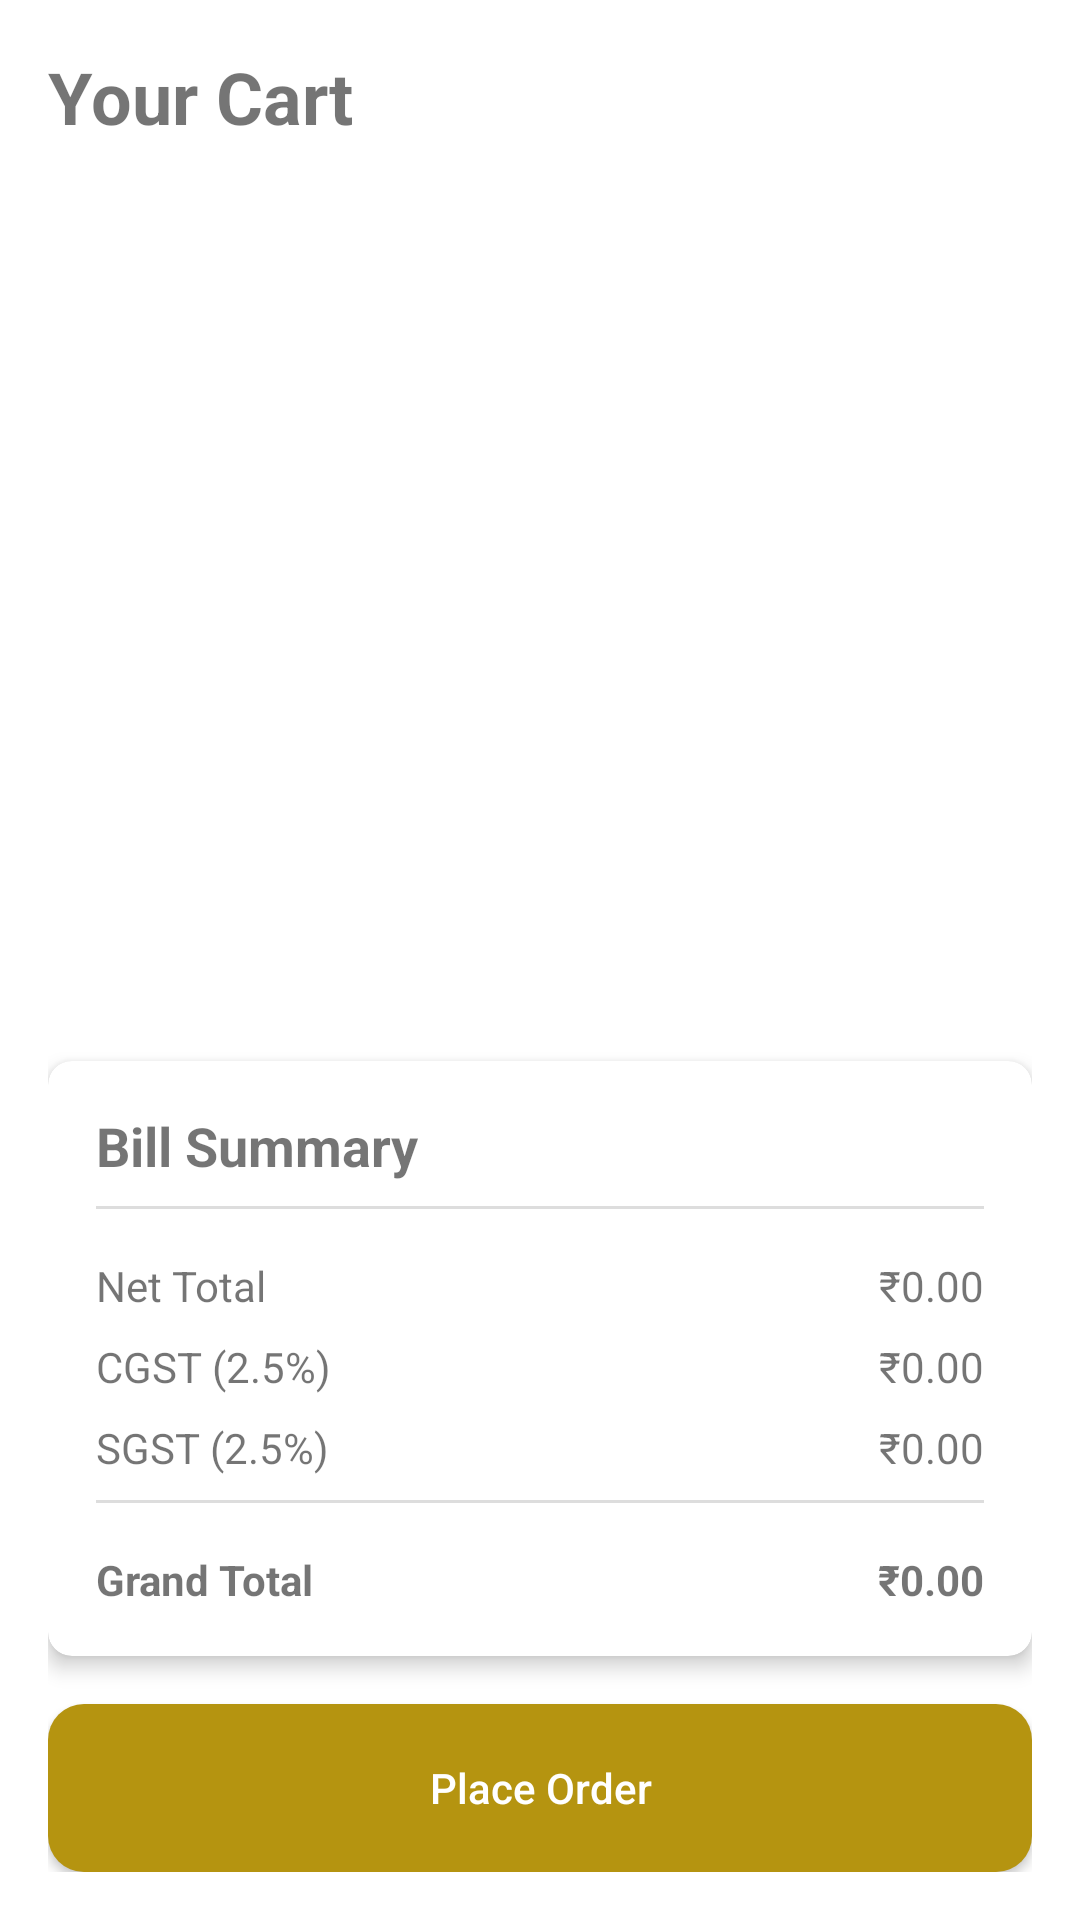

Reconstruct the res/layout file that produces this screen, plus the resources it refers to.
<!-- AndroidManifest.xml: application theme Theme.Restaurant_App -->
<!-- res/layout/activity_cart.xml -->
<?xml version="1.0" encoding="utf-8"?>
<androidx.constraintlayout.widget.ConstraintLayout xmlns:android="http://schemas.android.com/apk/res/android"
    xmlns:app="http://schemas.android.com/apk/res-auto"
    android:layout_width="match_parent"
    android:layout_height="match_parent"
    android:padding="16dp">

    <TextView
        android:id="@+id/cartTitle"
        android:layout_width="wrap_content"
        android:layout_height="wrap_content"
        android:text="Your Cart"
        android:textSize="24sp"
        android:textStyle="bold"
        app:layout_constraintTop_toTopOf="parent"
        app:layout_constraintStart_toStartOf="parent"/>

    
    <androidx.recyclerview.widget.RecyclerView
        android:id="@+id/cartRecyclerView"
        android:layout_width="match_parent"
        android:layout_height="0dp"
        android:layout_marginTop="16dp"
        app:layout_constraintTop_toBottomOf="@id/cartTitle"
        app:layout_constraintBottom_toTopOf="@id/summaryCard"
        app:layout_constraintStart_toStartOf="parent"
        app:layout_constraintEnd_toEndOf="parent"/>

    
    <androidx.cardview.widget.CardView
        android:id="@+id/summaryCard"
        android:layout_width="match_parent"
        android:layout_height="wrap_content"
        android:layout_marginTop="16dp"
        android:layout_marginBottom="16dp"
        app:cardCornerRadius="8dp"
        app:cardElevation="4dp"
        app:layout_constraintBottom_toTopOf="@id/placeOrderButton">

        <LinearLayout
            android:layout_width="match_parent"
            android:layout_height="wrap_content"
            android:orientation="vertical"
            android:padding="16dp">

            <TextView
                android:layout_width="match_parent"
                android:layout_height="wrap_content"
                android:text="Bill Summary"
                android:textStyle="bold"
                android:textSize="18sp"/>

            <View
                android:layout_width="match_parent"
                android:layout_height="1dp"
                android:background="#DDDDDD"
                android:layout_marginTop="8dp"
                android:layout_marginBottom="8dp"/>

            <LinearLayout
                android:layout_width="match_parent"
                android:layout_height="wrap_content"
                android:orientation="horizontal"
                android:layout_marginTop="8dp">
                <TextView
                    android:layout_width="0dp"
                    android:layout_height="wrap_content"
                    android:layout_weight="1"
                    android:text="Net Total"/>
                <TextView
                    android:id="@+id/netTotalTextView"
                    android:layout_width="wrap_content"
                    android:layout_height="wrap_content"
                    android:text="₹0.00"/>
            </LinearLayout>

            <LinearLayout
                android:layout_width="match_parent"
                android:layout_height="wrap_content"
                android:orientation="horizontal"
                android:layout_marginTop="8dp">
                <TextView
                    android:layout_width="0dp"
                    android:layout_height="wrap_content"
                    android:layout_weight="1"
                    android:text="CGST (2.5%)"/>
                <TextView
                    android:id="@+id/cgstTextView"
                    android:layout_width="wrap_content"
                    android:layout_height="wrap_content"
                    android:text="₹0.00"/>
            </LinearLayout>

            <LinearLayout
                android:layout_width="match_parent"
                android:layout_height="wrap_content"
                android:orientation="horizontal"
                android:layout_marginTop="8dp">
                <TextView
                    android:layout_width="0dp"
                    android:layout_height="wrap_content"
                    android:layout_weight="1"
                    android:text="SGST (2.5%)"/>
                <TextView
                    android:id="@+id/sgstTextView"
                    android:layout_width="wrap_content"
                    android:layout_height="wrap_content"
                    android:text="₹0.00"/>
            </LinearLayout>

            <View
                android:layout_width="match_parent"
                android:layout_height="1dp"
                android:background="#DDDDDD"
                android:layout_marginTop="8dp"
                android:layout_marginBottom="8dp"/>

            <LinearLayout
                android:layout_width="match_parent"
                android:layout_height="wrap_content"
                android:orientation="horizontal"
                android:layout_marginTop="8dp">
                <TextView
                    android:layout_width="0dp"
                    android:layout_height="wrap_content"
                    android:layout_weight="1"
                    android:text="Grand Total"
                    android:textStyle="bold"/>
                <TextView
                    android:id="@+id/grandTotalTextView"
                    android:layout_width="wrap_content"
                    android:layout_height="wrap_content"
                    android:textStyle="bold"
                    android:text="₹0.00"/>
            </LinearLayout>
        </LinearLayout>
    </androidx.cardview.widget.CardView>

    
    <Button
        android:id="@+id/placeOrderButton"
        android:layout_width="match_parent"
        android:layout_height="56dp"
        android:text="Place Order"
        android:textAllCaps="false"
        android:textColor="@android:color/white"
        android:background="@drawable/green_button_bg"
        app:layout_constraintBottom_toBottomOf="parent"/>

</androidx.constraintlayout.widget.ConstraintLayout>
<!-- resources referenced by this layout -->
<resources>
  <!-- drawable green_button_bg (drawable) -->
  <?xml version="1.0" encoding="utf-8"?>
  <shape xmlns:android="http://schemas.android.com/apk/res/android">
      <solid android:color="#B59410"/>
      <corners android:radius="12dp"/>
  </shape>
  <style name="Theme.Restaurant_App" parent="Theme.MaterialComponents.Light.NoActionBar" />
</resources>
